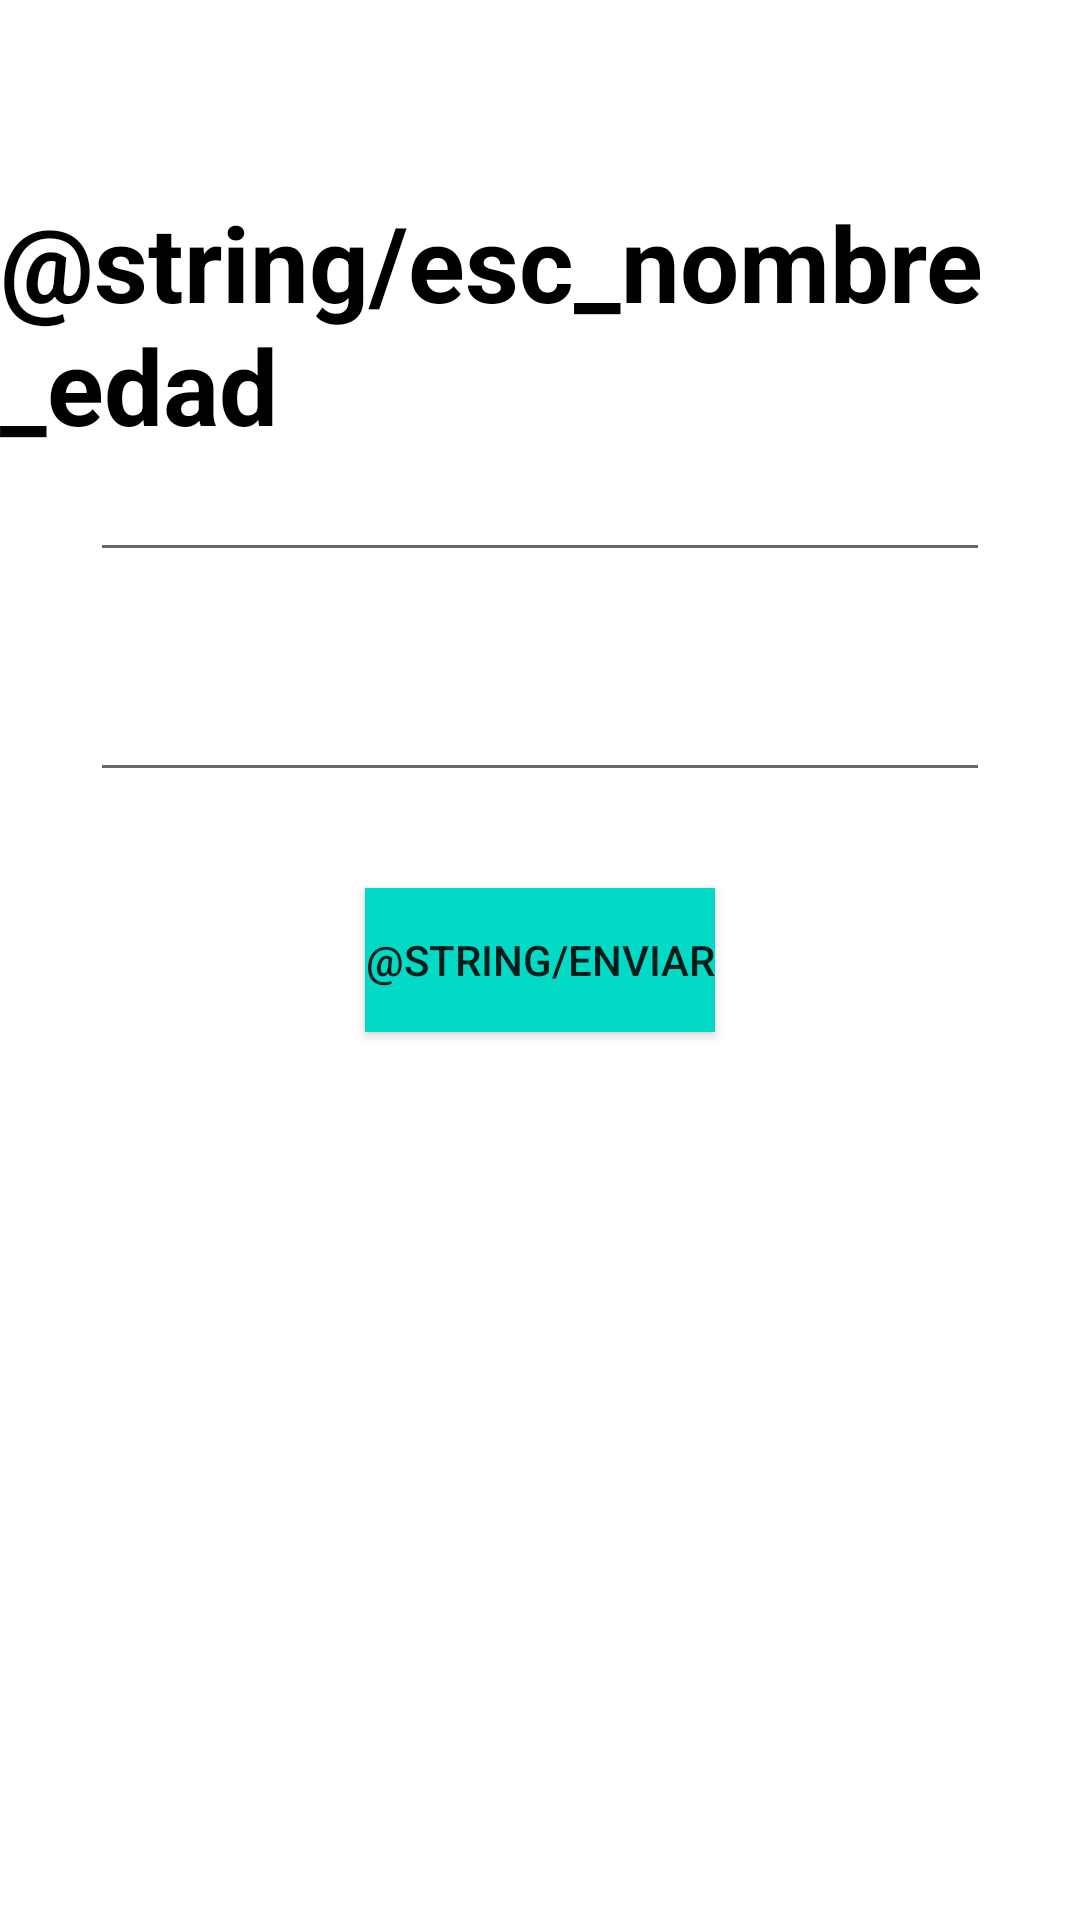

Layout XML and referenced resources for this Android screen:
<!-- AndroidManifest.xml: application theme Theme.PruebasAndroid -->
<!-- res/layout/activity_first_app.xml -->
<?xml version="1.0" encoding="utf-8"?>
<androidx.constraintlayout.widget.ConstraintLayout xmlns:android="http://schemas.android.com/apk/res/android"
    xmlns:app="http://schemas.android.com/apk/res-auto"
    xmlns:tools="http://schemas.android.com/tools"
    android:id="@+id/main"
    android:layout_width="match_parent"
    android:layout_height="match_parent"
    android:orientation="horizontal">

    <androidx.appcompat.widget.AppCompatButton
        android:id="@+id/btnEnviar"
        android:layout_width="wrap_content"
        android:layout_height="wrap_content"
        android:background="@color/teal_200"
        android:text="@string/enviar"
        app:layout_constraintBottom_toBottomOf="parent"
        app:layout_constraintEnd_toEndOf="parent"
        app:layout_constraintStart_toStartOf="parent"
        app:layout_constraintTop_toTopOf="parent">
    </androidx.appcompat.widget.AppCompatButton>

    <androidx.appcompat.widget.AppCompatEditText
        android:id="@+id/etNombre"
        android:layout_width="300dp"
        android:layout_height="wrap_content"
        android:layout_marginBottom="32dp"
        android:maxLines="1"
        android:singleLine="true"
        app:layout_constraintBottom_toTopOf="@+id/etEdad"
        app:layout_constraintEnd_toEndOf="parent"
        app:layout_constraintStart_toStartOf="parent">
    </androidx.appcompat.widget.AppCompatEditText>

    <androidx.appcompat.widget.AppCompatEditText
        android:id="@+id/etEdad"
        android:layout_width="300dp"
        android:layout_height="wrap_content"
        android:layout_marginBottom="32dp"
        android:maxLines="1"
        android:singleLine="true"
        app:layout_constraintBottom_toTopOf="@+id/btnEnviar"
        app:layout_constraintEnd_toEndOf="parent"
        app:layout_constraintStart_toStartOf="parent">
    </androidx.appcompat.widget.AppCompatEditText>

    <TextView
        android:id="@+id/txtDevuelto"
        android:layout_width="wrap_content"
        android:layout_height="wrap_content"
        android:layout_marginTop="32dp"
        android:textSize="24sp"
        app:layout_constraintEnd_toEndOf="parent"
        app:layout_constraintStart_toStartOf="parent"
        app:layout_constraintTop_toBottomOf="@+id/btnEnviar" />

    <TextView
        android:layout_width="wrap_content"
        android:layout_height="wrap_content"
        android:layout_marginTop="64dp"
        android:text="@string/esc_nombre_edad"
        android:textColor="@color/black"
        android:textSize="35sp"
        android:textStyle="bold"
        app:layout_constraintEnd_toEndOf="parent"
        app:layout_constraintStart_toStartOf="parent"
        app:layout_constraintTop_toTopOf="parent" />

</androidx.constraintlayout.widget.ConstraintLayout>
<!-- resources referenced by this layout -->
<resources>
  <style name="Theme.PruebasAndroid" parent="Theme.MaterialComponents.DayNight.DarkActionBar">
          
          <item name="colorPrimary">@color/purple_500</item>
          <item name="colorPrimaryVariant">@color/purple_700</item>
          <item name="colorOnPrimary">@color/white</item>
          
          <item name="colorSecondary">@color/teal_200</item>
          <item name="colorSecondaryVariant">@color/teal_700</item>
          <item name="colorOnSecondary">@color/black</item>
          
          <item name="android:statusBarColor">?attr/colorPrimaryVariant</item>
          
          <item name="windowActionBar">false</item>
          <item name="windowNoTitle">true</item>
      </style>
  <!-- not gathered from this repository: default colours our renderer supplied (Android Studio template values) -->
  <color name="purple_500">#FF6200EE</color>
  <color name="purple_700">#FF3700B3</color>
  <color name="teal_200">#FF03DAC5</color>
  <color name="teal_700">#FF018786</color>
  <color name="black">#FF000000</color>
  <color name="white">#FFFFFFFF</color>
</resources>
